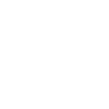
t = 0.00 s
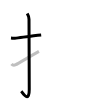
t = 2.25 s
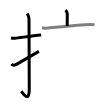
t = 4.50 s
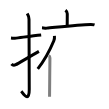
t = 6.50 s
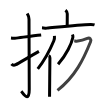
t = 8.75 s
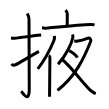
t = 11.00 s

The animated SVG that drew these frames (rendered in a browser with its animation timeline set to each time). Animation: 11 SMIL elements (animate=11); one cycle of 11.00 s.

<svg width="109px" height="109px" viewBox="0 0 px 109px" xmlns="http://www.w3.org/2000/svg" xmlns:xlink="http://www.w3.org/1999/xlink" xml:space="preserve" version="1.1"  baseProfile="full">
<path d="M11,37.98c2.23,0.22,1.36,0.48,3.75,0.22c5.89-0.66,16.6-2.19,26.42-3.21" style="fill:none;stroke:black;stroke-width:3;opacity:0">
  <animate attributeType="CSS" attributeName="opacity" from="0" to="1" begin="0s" dur="1s" repeatCount="Indefinite" fill="freeze" />
</path>
<path d="M27.2,13.5c0.5,0.94,1.81,2.56,1.81,5.69c0,15.7,0.25,58.21,0.25,70c0,14.69-6.52,3.64-8.01,2.06" style="fill:none;stroke:black;stroke-width:3;opacity:0">
  <animate attributeType="CSS" attributeName="opacity" from="0" to="1" begin="1s" dur="1s" repeatCount="Indefinite" fill="freeze" />
</path>
<path d="M11.5,63.99c0.89,1.06,2.32,1.68,4.29,0.7c1.16-0.58,18.19-10.51,23.12-13.28" style="fill:none;stroke:black;stroke-width:3;opacity:0">
  <animate attributeType="CSS" attributeName="opacity" from="0" to="1" begin="2s" dur="1s" repeatCount="Indefinite" fill="freeze" />
</path>
<path d="M65.42,10.19c0.7,0.54,1.86,2.61,1.86,3.68c0,3.93-0.09,8.71-0.09,12.08" style="fill:none;stroke:black;stroke-width:3;opacity:0">
  <animate attributeType="CSS" attributeName="opacity" from="0" to="1" begin="3s" dur="1s" repeatCount="Indefinite" fill="freeze" />
</path>
<path d="M42,27.77c1.08,0.07,3.55,0.45,4.61,0.36c8.51-0.76,32.34-3.51,43.9-3.7c1.79-0.03,2.7,0.03,4.03,0.46" style="fill:none;stroke:black;stroke-width:3;opacity:0">
  <animate attributeType="CSS" attributeName="opacity" from="0" to="1" begin="4s" dur="1s" repeatCount="Indefinite" fill="freeze" />
</path>
<path d="M54.44,35.82c0.17,1.55-0.05,3.57-0.6,4.9c-3.53,8.45-8,17.88-16.09,28.16" style="fill:none;stroke:black;stroke-width:3;opacity:0">
  <animate attributeType="CSS" attributeName="opacity" from="0" to="1" begin="5s" dur="1s" repeatCount="Indefinite" fill="freeze" />
</path>
<path d="M48.82,55.59c0.81,0.41,1.1,1.46,1.1,2.39c0,6.02-0.37,30.23-0.37,38.83" style="fill:none;stroke:black;stroke-width:3;opacity:0">
  <animate attributeType="CSS" attributeName="opacity" from="0" to="1" begin="6s" dur="1s" repeatCount="Indefinite" fill="freeze" />
</path>
<path d="M72.49,34.46c0.19,0.51,0.57,2.02,0.36,3.03c-1.19,5.97-6.33,17.02-14.77,26.85" style="fill:none;stroke:black;stroke-width:3;opacity:0">
  <animate attributeType="CSS" attributeName="opacity" from="0" to="1" begin="7s" dur="1s" repeatCount="Indefinite" fill="freeze" />
</path>
<path d="M74.23,40.64c0.29,0.04,1.55,0.78,2.38,0.66c2.72-0.4,7.05-1.31,10.68-2.85c2.6-1.11,4.16,1.07,3.26,3.31c-7.03,17.51-15.26,34.65-33.05,48.62" style="fill:none;stroke:black;stroke-width:3;opacity:0">
  <animate attributeType="CSS" attributeName="opacity" from="0" to="1" begin="8s" dur="1s" repeatCount="Indefinite" fill="freeze" />
</path>
<path d="M69.16,50.55c2.88,1.25,7.45,5.15,8.17,7.09" style="fill:none;stroke:black;stroke-width:3;opacity:0">
  <animate attributeType="CSS" attributeName="opacity" from="0" to="1" begin="9s" dur="1s" repeatCount="Indefinite" fill="freeze" />
</path>
<path d="M62.1,59.65c6.59,3.9,23.24,26.75,29.13,31.29c1.68,1.29,2.93,2.26,4.51,2.71" style="fill:none;stroke:black;stroke-width:3;opacity:0">
  <animate attributeType="CSS" attributeName="opacity" from="0" to="1" begin="10s" dur="1s" repeatCount="Indefinite" fill="freeze" />
</path>
</svg>
